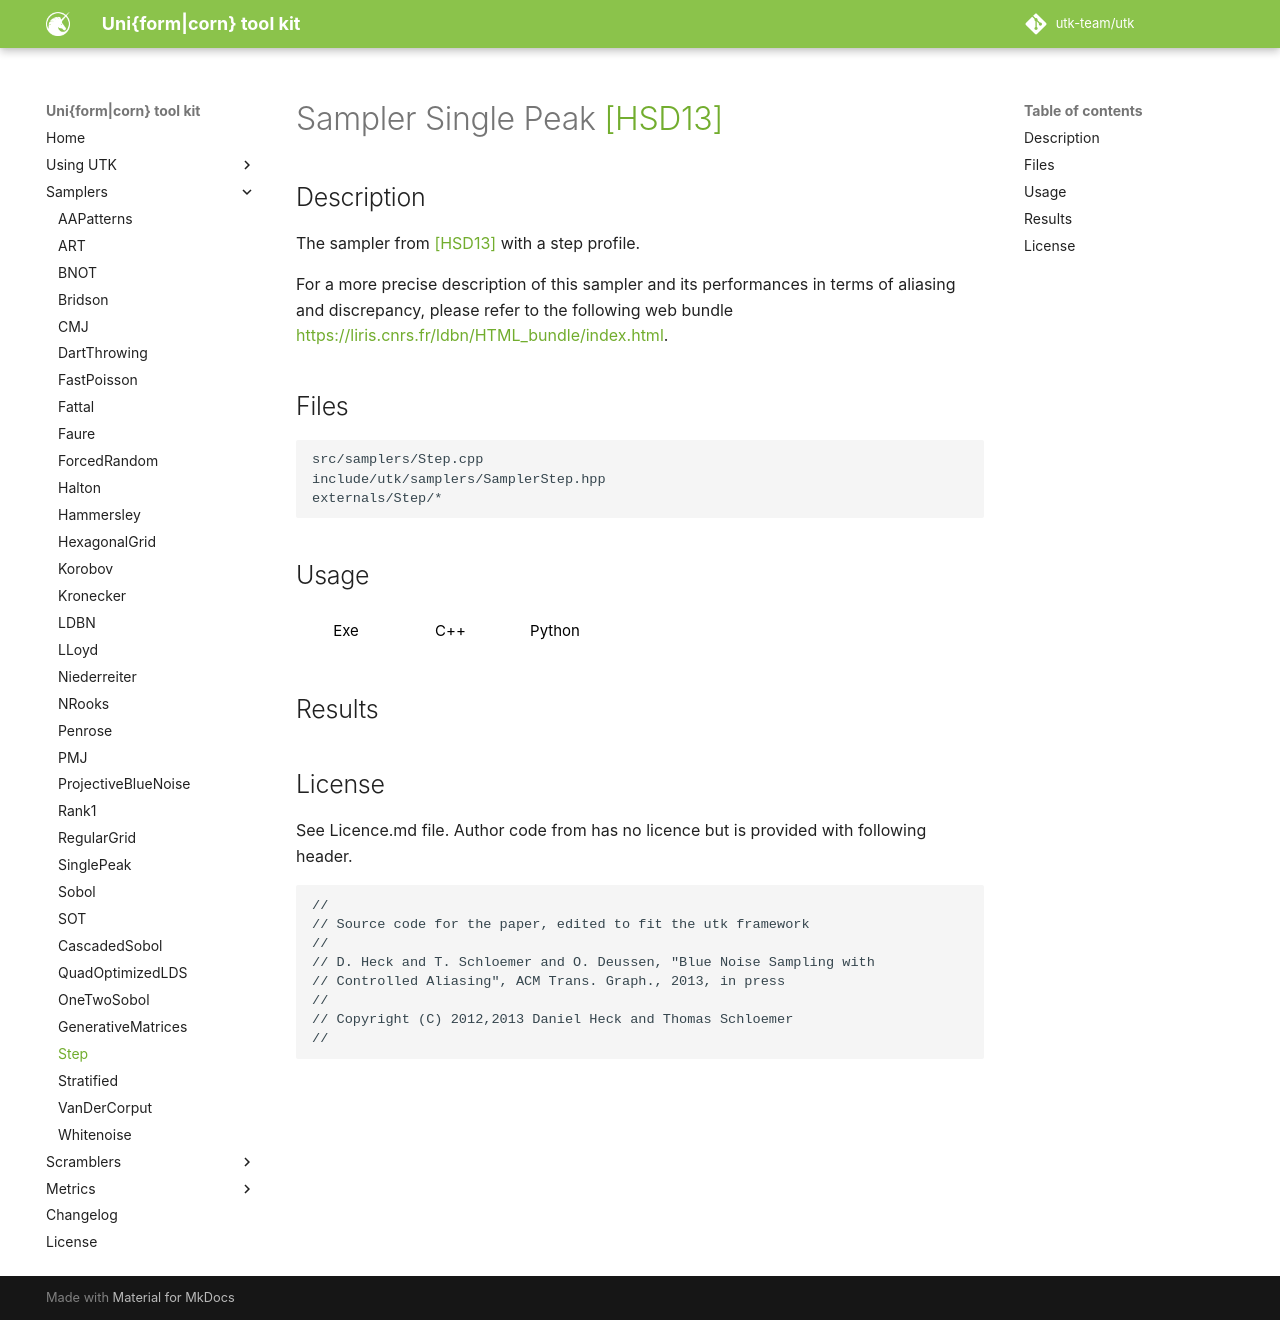

repository: utk-team/utk · page: samplers/Step/index.html · generator: mkdocs

# Sampler Single Peak [[HSD13]](http://kops.uni-konstanz.de/bitstream/handle/123456789/24358/Heck_243584.pdf%3Bjsessionid%3D6A7E6EFBFF35CDC5C5F8EBB5928C44F8?sequence%3D2)

## Description

The sampler from [[HSD13]](http://kops.uni-konstanz.de/bitstream/handle/123456789/24358/Heck_243584.pdf%3Bjsessionid%3D6A7E6EFBFF35CDC5C5F8EBB5928C44F8?sequence%3D2) with a step profile.  

For a more precise description of this sampler and its performances in terms of aliasing and discrepancy, please refer to the following web bundle [https://liris.cnrs.fr/ldbn/HTML_bundle/index.html](https://liris.cnrs.fr/ldbn/HTML_bundle/index.html).

## Files

```
src/samplers/Step.cpp  
include/utk/samplers/SamplerStep.hpp
externals/Step/*
```

## Usage

<button class="tablink exebutton" onclick="openCode('exe', this)" markdown="1">Exe</button> 
<button class="tablink cppbutton" onclick="openCode('cpp', this)" markdown="1">C++</button> 
<button class="tablink pybutton" onclick="openCode('py', this)" markdown="1">Python</button> 
<br/>
  

<div class="exe tabcontent">

```bash
Step sampler
Usage: ./build/src/samplers/Step [OPTIONS]

Options:
  -h,--help                   Print this help message and exit
  -n UINT REQUIRED            Number of points
  -s,--seed UINT              Seed (unspecified means 'random')
  -m UINT [1]                 Number of pointsets
  -o,--out TEXT [out.dat]     Output file
  --criticalFreq FLOAT [0.606]
                              Critical frequency
  --smoothing FLOAT [8]       Smoothing
```

</div>

<div class="cpp tabcontent">

```  cpp
#include <utk/utils/PointsetIO.hpp>
#include <utk/utils/Pointset.hpp>
#include <utk/samplers/SamplerStep.hpp>

int main()
{
    utk::Pointset<double> pts;

    utk::SamplerStep step(
      0.606, /* critical frequency */
      8,    /* smoothing */
    );
    step.setRandomSeed(args->seed);
    // Check for no errors
    if (step.generateSamples(pts, 1024 /* Number of points */))
    {
        write_text_pointset("step.dat", pts);
    }
}
```  

</div>

<div class="py tabcontent">

``` python
import pyutk

sp = pyutk.Step(
  0.606, # Critical frequency
  8      # Smoothing
)
samples = sp.sample(1024) # This is a numpy array !
```  

</div>

## Results

<div class="results"></div>
<script>
  window.addEventListener('DOMContentLoaded', function() { show_results(); }); 
</script>

## License

See Licence.md file. Author code from has no licence but is provided with following header.

```
//
// Source code for the paper, edited to fit the utk framework
//
// D. Heck and T. Schloemer and O. Deussen, "Blue Noise Sampling with
// Controlled Aliasing", ACM Trans. Graph., 2013, in press
//
// Copyright (C) 2012,2013 Daniel Heck and Thomas Schloemer
//
``` 
